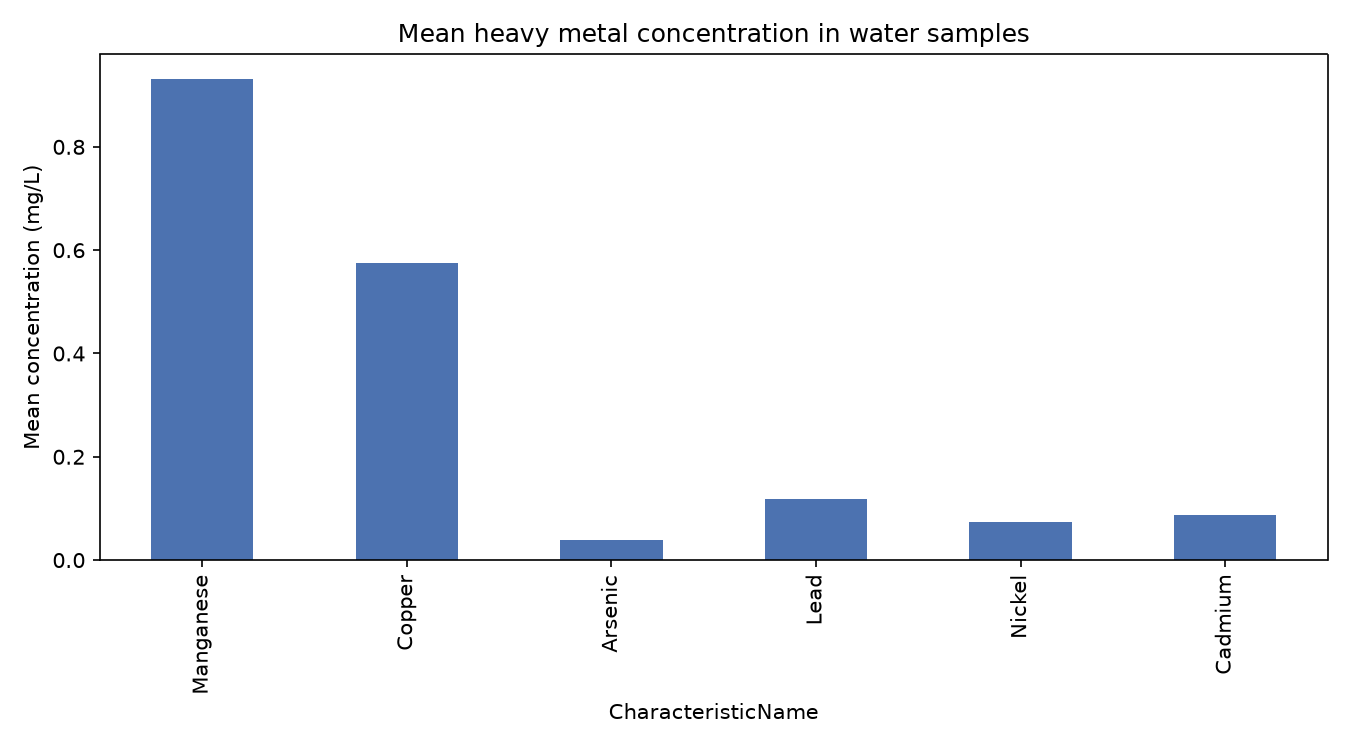

The file beside this chart, header and first rows:
CharacteristicName, count, mean, min, max, std
Manganese, 71785, 0.9322, 0.0, 1800, 15.23
Copper, 23499, 0.5749, -0.003, 629.0, 9.516
Arsenic, 19184, 0.03979, 0.0, 22.0, 0.4321
Lead, 15294, 0.1187, 0.0, 414.0, 5.813
Nickel, 12205, 0.07448, 0.0, 81.1, 1.207
Cadmium, 11838, 0.08674, 0.0, 81.8, 2.085
